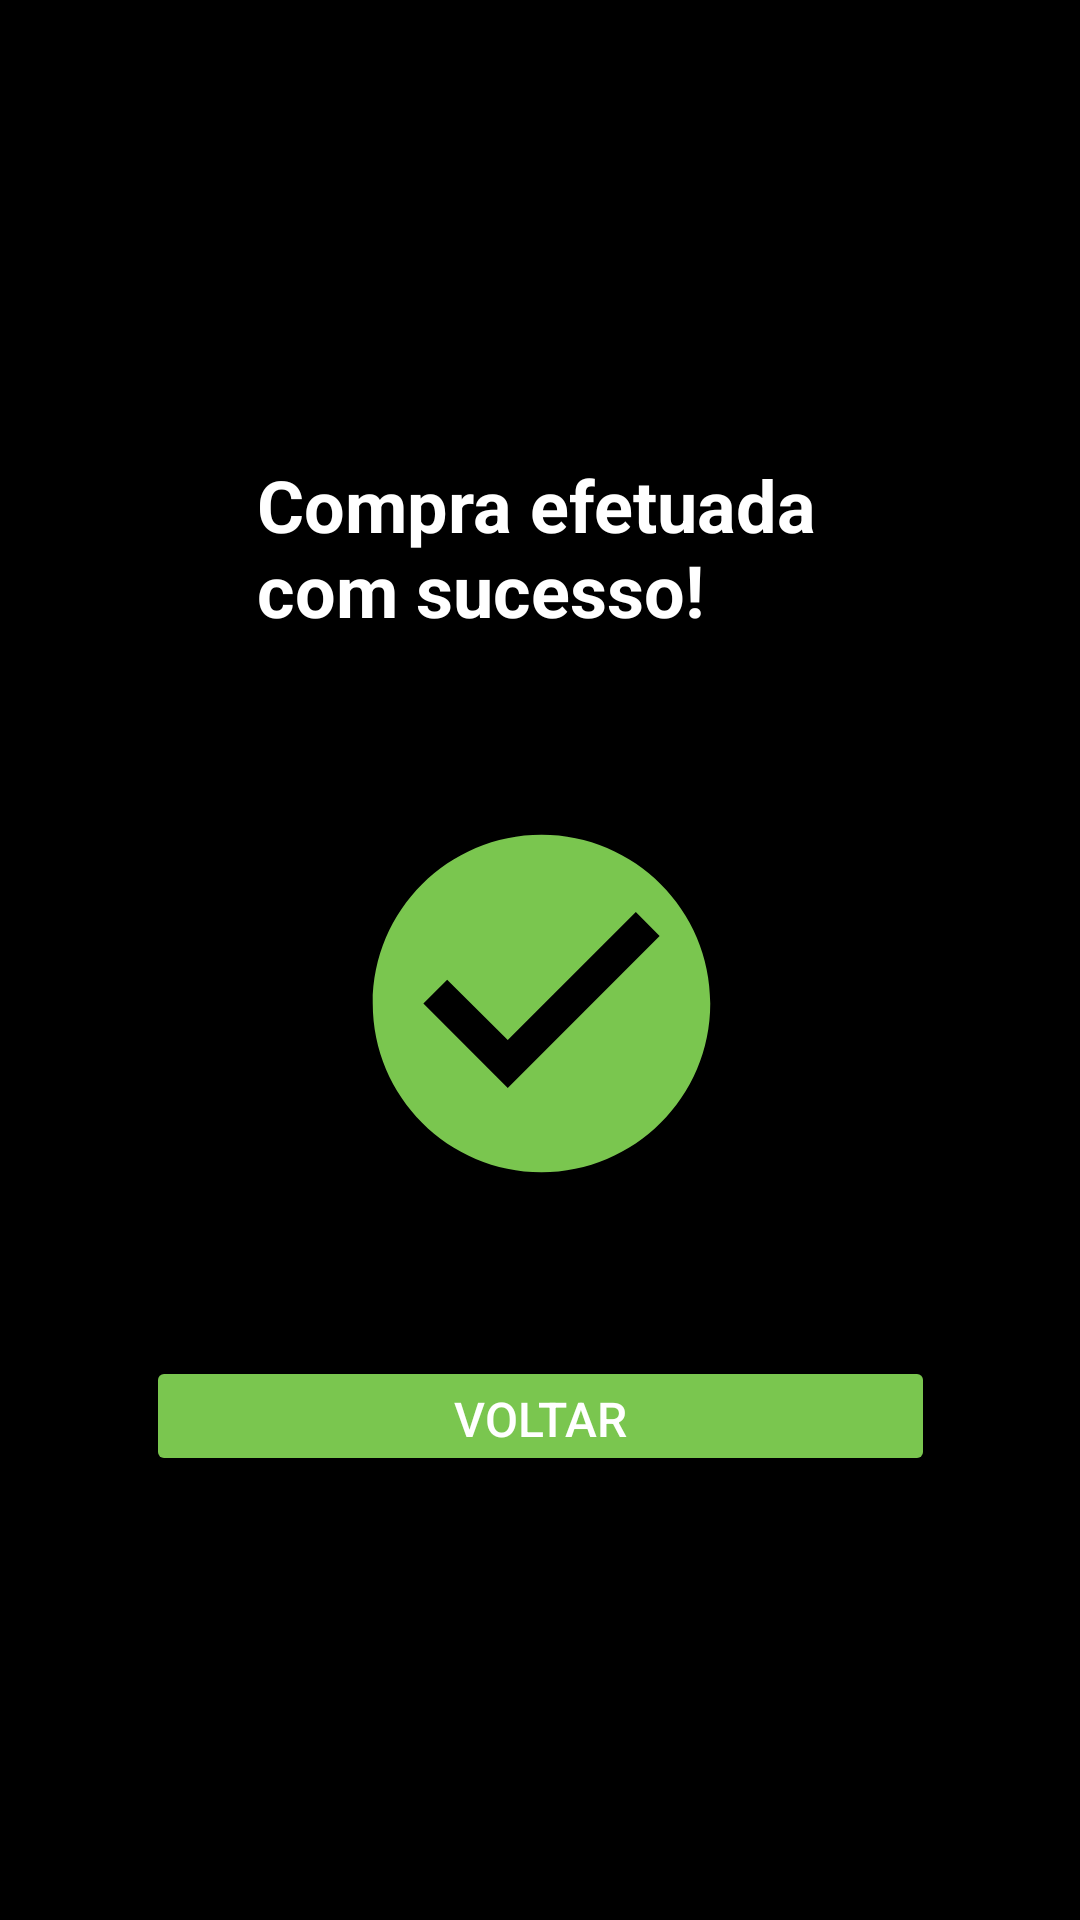

The Android layout XML behind this screen, and the referenced resources:
<!-- AndroidManifest.xml: application theme Theme.DesafioPizzaria -->
<!-- res/layout/activity_finish_order.xml -->
<?xml version="1.0" encoding="utf-8"?>
<androidx.constraintlayout.widget.ConstraintLayout xmlns:android="http://schemas.android.com/apk/res/android"
    xmlns:app="http://schemas.android.com/apk/res-auto"
    xmlns:tools="http://schemas.android.com/tools"
    android:layout_width="match_parent"
    android:layout_height="match_parent"
    tools:context="Activitys.FinishOrder"
    android:background="@color/black">

    <TextView
        android:id="@+id/tvSuccess"
        android:layout_width="190dp"
        android:layout_height="56dp"
        android:text="Compra efetuada com sucesso!"
        android:textColor="@color/white"
        android:textSize="24sp"
        android:textStyle="bold"
        app:layout_constraintTop_toTopOf="parent"
        app:layout_constraintLeft_toLeftOf="parent"
        app:layout_constraintRight_toRightOf="parent"
        android:layout_marginTop="152dp"
        android:layout_marginLeft="95dp"
        android:layout_marginRight="94dp" />

    <ImageView
        android:id="@+id/ivCheck"
        android:layout_width="245dp"
        android:layout_height="135dp"
        android:src="@drawable/ic_finishconfirm"
        app:layout_constraintTop_toBottomOf="@id/tvSuccess"
        app:layout_constraintLeft_toLeftOf="parent"
        app:layout_constraintRight_toRightOf="parent"
        android:layout_marginTop="59dp"
        android:layout_marginLeft="95dp"
        android:layout_marginRight="94dp"/>

    <Button
        android:id="@+id/btBack"
        android:layout_width="263dp"
        android:layout_height="40dp"
        app:layout_constraintTop_toBottomOf="@id/ivCheck"
        app:layout_constraintLeft_toLeftOf="parent"
        app:layout_constraintRight_toRightOf="parent"
        android:layout_marginTop="50dp"
        android:layout_marginLeft="56dp"
        android:layout_marginRight="56dp"
        android:text="VOLTAR"
        android:textSize="16sp"
        android:textColor="@color/white"
        android:backgroundTint="#7AC64F"/>



</androidx.constraintlayout.widget.ConstraintLayout>
<!-- resources referenced by this layout -->
<resources>
  <!-- drawable ic_finishconfirm (drawable) -->
  <vector android:height="24dp" android:tint="#7AC64F"
      android:viewportHeight="24" android:viewportWidth="24"
      android:width="24dp" xmlns:android="http://schemas.android.com/apk/res/android">
      <path android:fillColor="@android:color/white" android:pathData="M12,2C6.48,2 2,6.48 2,12s4.48,10 10,10 10,-4.48 10,-10S17.52,2 12,2zM10,17l-5,-5 1.41,-1.41L10,14.17l7.59,-7.59L19,8l-9,9z"/>
  </vector>
  <style name="Theme.DesafioPizzaria" parent="Theme.MaterialComponents.DayNight.DarkActionBar">
          
          <item name="colorPrimary">@color/purple_500</item>
          <item name="colorPrimaryVariant">@color/purple_700</item>
          <item name="colorOnPrimary">@color/white</item>
          
          <item name="colorSecondary">@color/teal_200</item>
          <item name="colorSecondaryVariant">@color/teal_700</item>
          <item name="colorOnSecondary">@color/black</item>
          
          <item name="android:statusBarColor" tools:targetApi="l">?attr/colorPrimaryVariant</item>
          
      </style>
  <!-- not gathered from this repository: default colours our renderer supplied (Android Studio template values) -->
  <color name="purple_500">#FF6200EE</color>
  <color name="purple_700">#FF3700B3</color>
  <color name="teal_200">#FF03DAC5</color>
  <color name="teal_700">#FF018786</color>
  <color name="black">#FF000000</color>
  <color name="white">#FFFFFFFF</color>
</resources>
